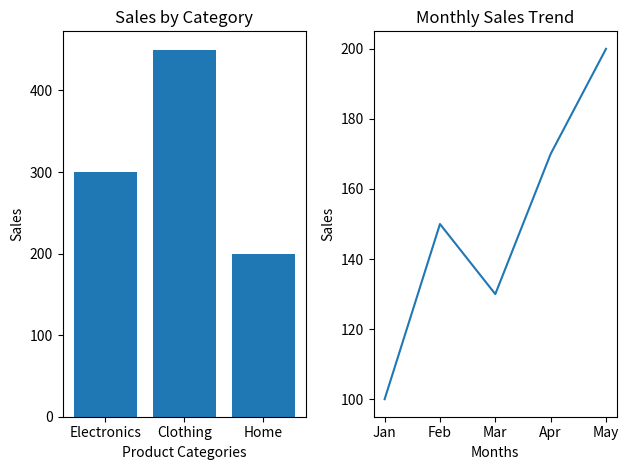

Reproduce this figure in Python.

import matplotlib.pyplot as plt

plt.subplot(1, 2, 1)

categories = ['Electronics', 'Clothing', 'Home']
sales = [300, 450, 200]

plt.bar(categories, sales)
plt.title("Sales by Category")
plt.xlabel("Product Categories")
plt.ylabel("Sales")

plt.subplot(1, 2, 2)

months = ['Jan', 'Feb', 'Mar', 'Apr', 'May']
trend_sales = [100, 150, 130, 170, 200]

plt.plot(months, trend_sales)
plt.title("Monthly Sales Trend")
plt.xlabel("Months")
plt.ylabel("Sales")

plt.tight_layout()

plt.show()